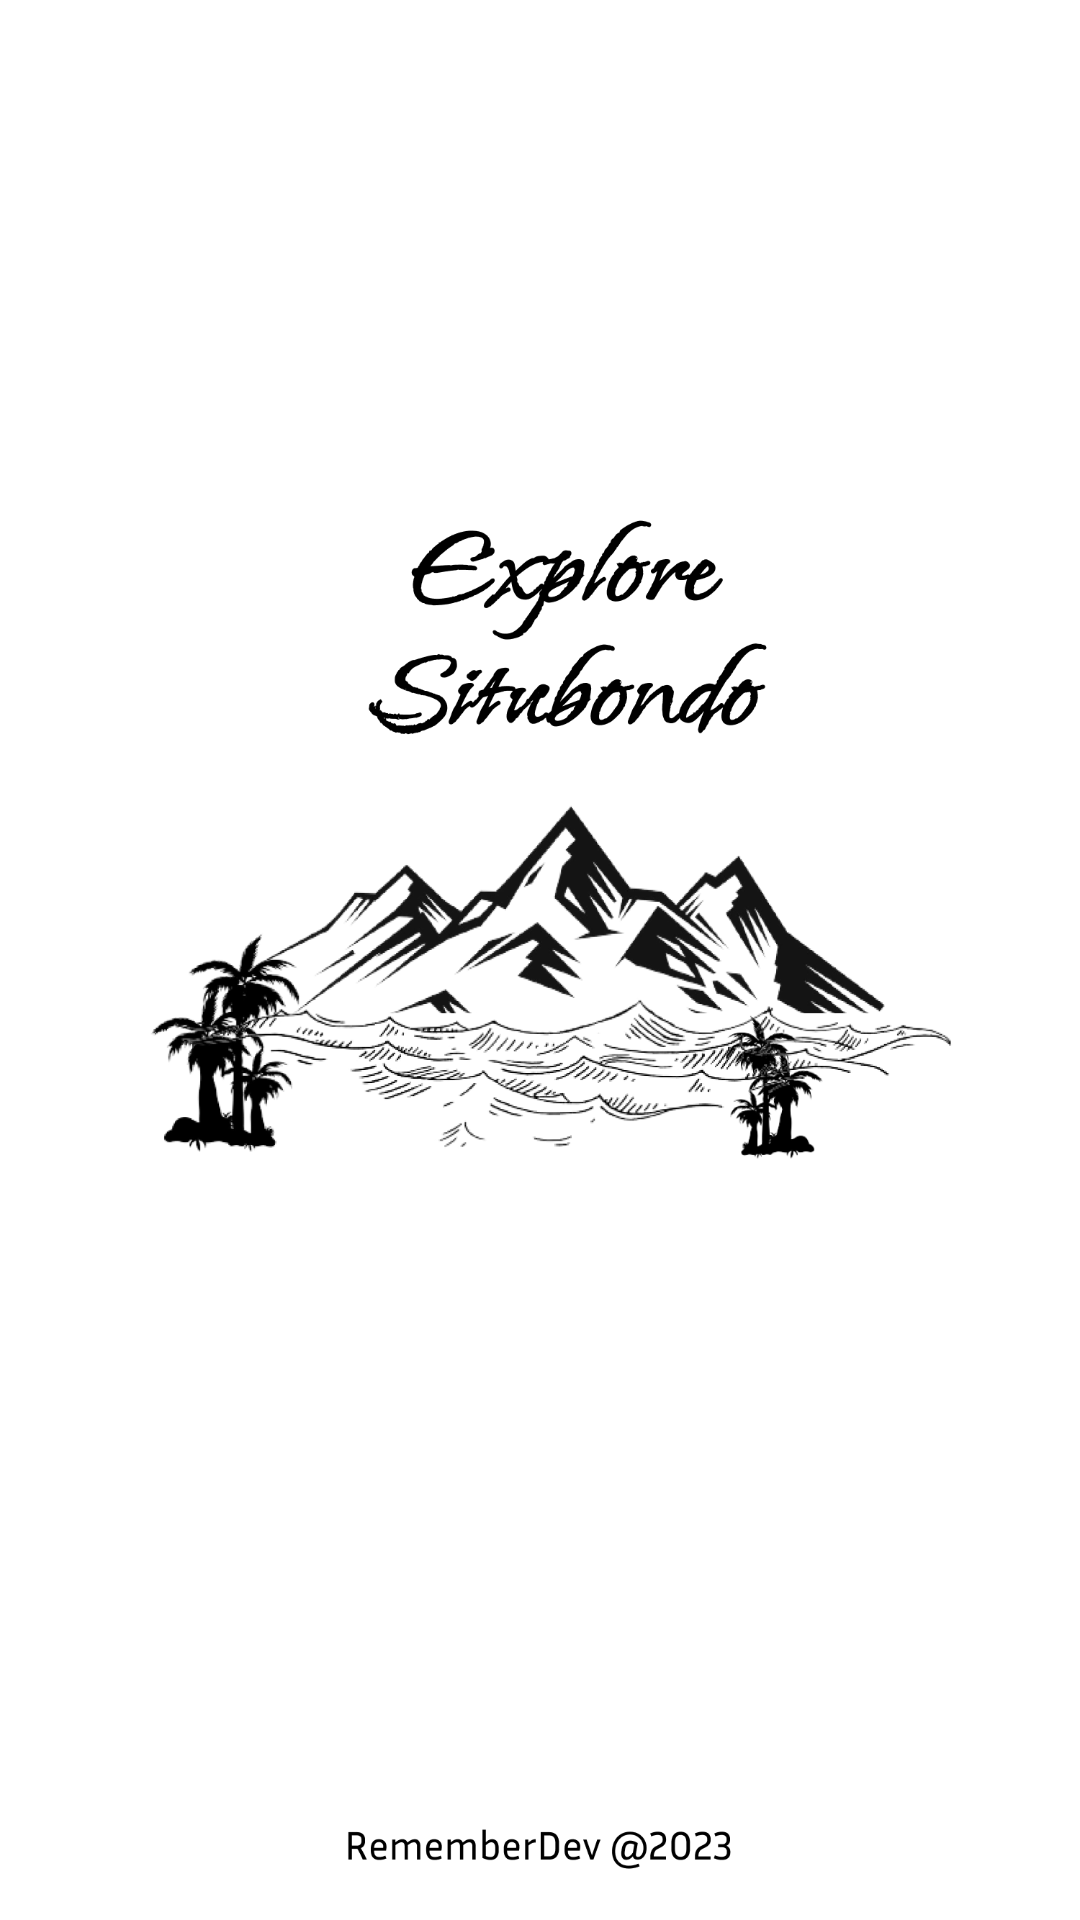

Here is an Android app screen rendered from its layout file. Give the layout XML and the strings, colors and styles it references.
<!-- AndroidManifest.xml: application theme Theme.ExploreSitubondo -->
<!-- res/layout/activity_splash_screen.xml -->
<?xml version="1.0" encoding="utf-8"?>
<RelativeLayout xmlns:android="http://schemas.android.com/apk/res/android"
    xmlns:app="http://schemas.android.com/apk/res-auto"
    xmlns:tools="http://schemas.android.com/tools"
    android:layout_width="match_parent"
    android:layout_height="match_parent"
    tools:context=".SplashScreenActivity">

    <ImageView
        android:layout_width="match_parent"
        android:layout_height="match_parent"
        android:scaleType="fitXY"
        android:src="@drawable/splash_screen" />

</RelativeLayout>
<!-- resources referenced by this layout -->
<resources>
  <!-- drawable splash_screen: png bitmap (drawable, 232563 bytes) -->
  <style name="Theme.ExploreSitubondo" parent="Theme.MaterialComponents.DayNight.DarkActionBar">
          
          <item name="colorPrimary">@color/gray</item>
          <item name="colorPrimaryVariant">@color/gray_dark</item>
          <item name="colorOnPrimary">@color/white</item>
          
          <item name="colorSecondary">@color/orange_light</item>
          <item name="colorSecondaryVariant">@color/orange_dark</item>
          <item name="colorOnSecondary">@color/black</item>
          
          <item name="android:statusBarColor">?attr/colorPrimaryVariant</item>
          
      </style>
  <!-- not gathered from this repository: default colours our renderer supplied (Android Studio template values) -->
  <color name="black">#FF000000</color>
  <color name="white">#FFFFFFFF</color>
</resources>
